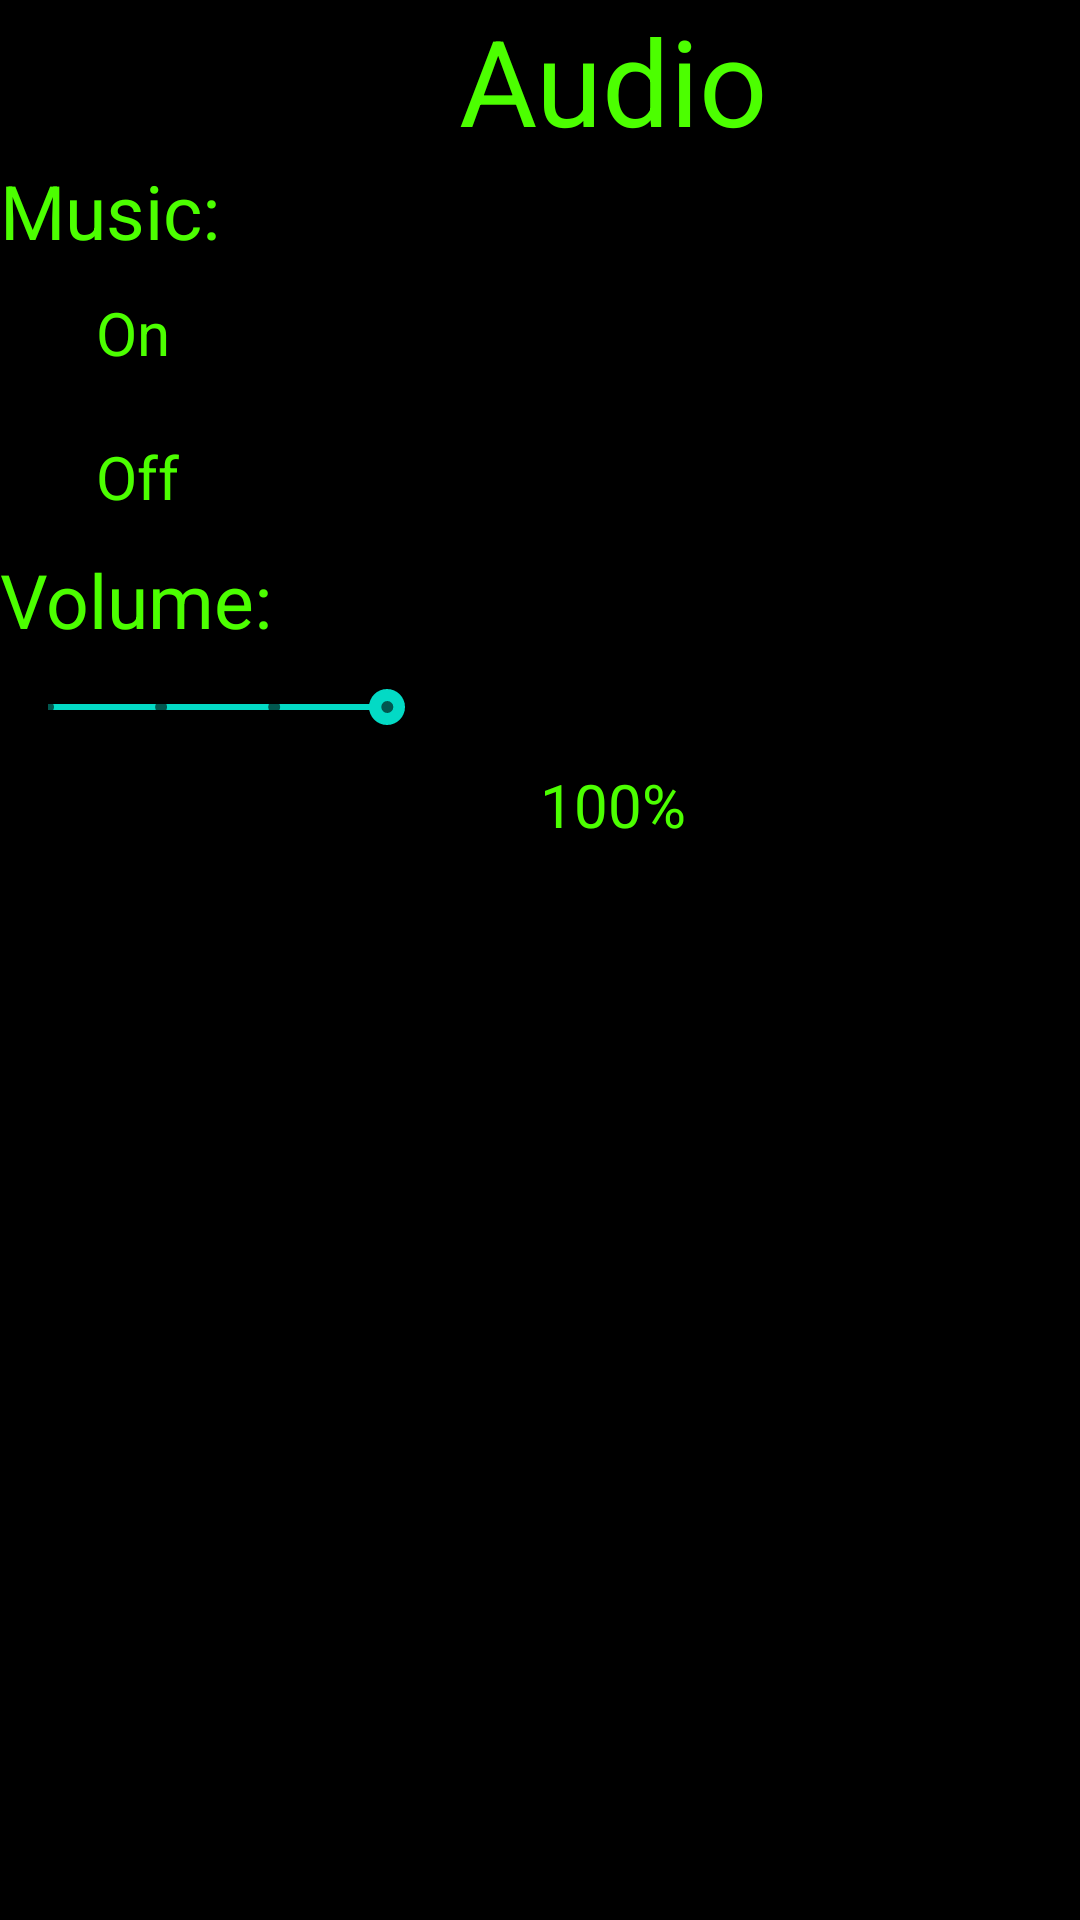

Write the Android layout XML for this screen, with the resource values it uses.
<!-- AndroidManifest.xml: application theme Theme.MobilpogBead -->
<!-- res/layout/activity_settings_audio.xml -->
<?xml version="1.0" encoding="utf-8"?>
<androidx.constraintlayout.widget.ConstraintLayout xmlns:android="http://schemas.android.com/apk/res/android"
    xmlns:app="http://schemas.android.com/apk/res-auto"
    xmlns:tools="http://schemas.android.com/tools"
    android:layout_width="match_parent"
    android:layout_height="match_parent"
    android:background="#000000"
    tools:context=".DifficultySettingsView">
    <LinearLayout
        android:layout_width="409dp"
        android:layout_height="729dp"
        android:orientation="vertical"
        tools:layout_editor_absoluteX="1dp"
        tools:layout_editor_absoluteY="1dp"
        tools:ignore="MissingConstraints">

        <TextView
            android:id="@+id/textView"
            android:layout_width="match_parent"
            android:layout_height="wrap_content"
            android:gravity="center_horizontal"
            android:text="Audio"
            android:textColor="#4CFF00"
            android:textSize="40sp" />

        <LinearLayout
            android:layout_width="match_parent"
            android:layout_height="match_parent"
            android:orientation="vertical">

            <TextView
                android:id="@+id/textView12"
                android:layout_width="match_parent"
                android:layout_height="wrap_content"
                android:gravity="left"
                android:text="Music:"
                android:textColor="#4CFF00"
                android:textSize="25sp" />

            <RadioGroup
                android:id="@+id/musicRadioGrup"
                android:layout_width="wrap_content"
                android:layout_height="wrap_content">

                <RadioButton
                    android:id="@+id/musicRadioGrupOn"
                    android:layout_width="match_parent"
                    android:layout_height="wrap_content"
                    android:text="On"
                    android:textColor="#4CFF00"
                    android:textSize="20sp" />

                <RadioButton
                    android:id="@+id/musicRadioGrupOff"
                    android:layout_width="match_parent"
                    android:layout_height="wrap_content"
                    android:text="Off"
                    android:textColor="#4CFF00"
                    android:textSize="20sp" />

            </RadioGroup>

            <TextView
                android:id="@+id/textView3"
                android:layout_width="match_parent"
                android:layout_height="wrap_content"
                android:gravity="left"
                android:text="Volume:"
                android:textColor="#4CFF00"
                android:textSize="25sp" />

            <SeekBar
                android:id="@+id/volumeSeekBar"
                style="@style/Widget.AppCompat.SeekBar.Discrete"
                android:layout_width="match_parent"
                android:layout_height="38dp"
                android:max="10"
                android:progress="3" />

            <TextView
                android:id="@+id/percentageView"
                android:layout_width="match_parent"
                android:layout_height="wrap_content"
                android:gravity="center_horizontal"
                android:text="100%"
                android:textColor="#4CFF00"
                android:textSize="20sp" />

        </LinearLayout>

    </LinearLayout>
</androidx.constraintlayout.widget.ConstraintLayout>
<!-- resources referenced by this layout -->
<resources>
  <style name="Theme.MobilpogBead" parent="Theme.MaterialComponents.DayNight.DarkActionBar">
          
          <item name="colorPrimary">@color/purple_500</item>
          <item name="colorPrimaryVariant">@color/purple_700</item>
          <item name="colorOnPrimary">@color/white</item>
          
          <item name="colorSecondary">@color/teal_200</item>
          <item name="colorSecondaryVariant">@color/teal_700</item>
          <item name="colorOnSecondary">@color/black</item>
          
          <item name="android:statusBarColor" tools:targetApi="l">?attr/colorPrimaryVariant</item>
          
      </style>
  <!-- not gathered from this repository: default colours our renderer supplied (Android Studio template values) -->
  <color name="purple_500">#FF6200EE</color>
  <color name="purple_700">#FF3700B3</color>
  <color name="teal_200">#FF03DAC5</color>
  <color name="teal_700">#FF018786</color>
  <color name="black">#FF000000</color>
  <color name="white">#FFFFFFFF</color>
</resources>
